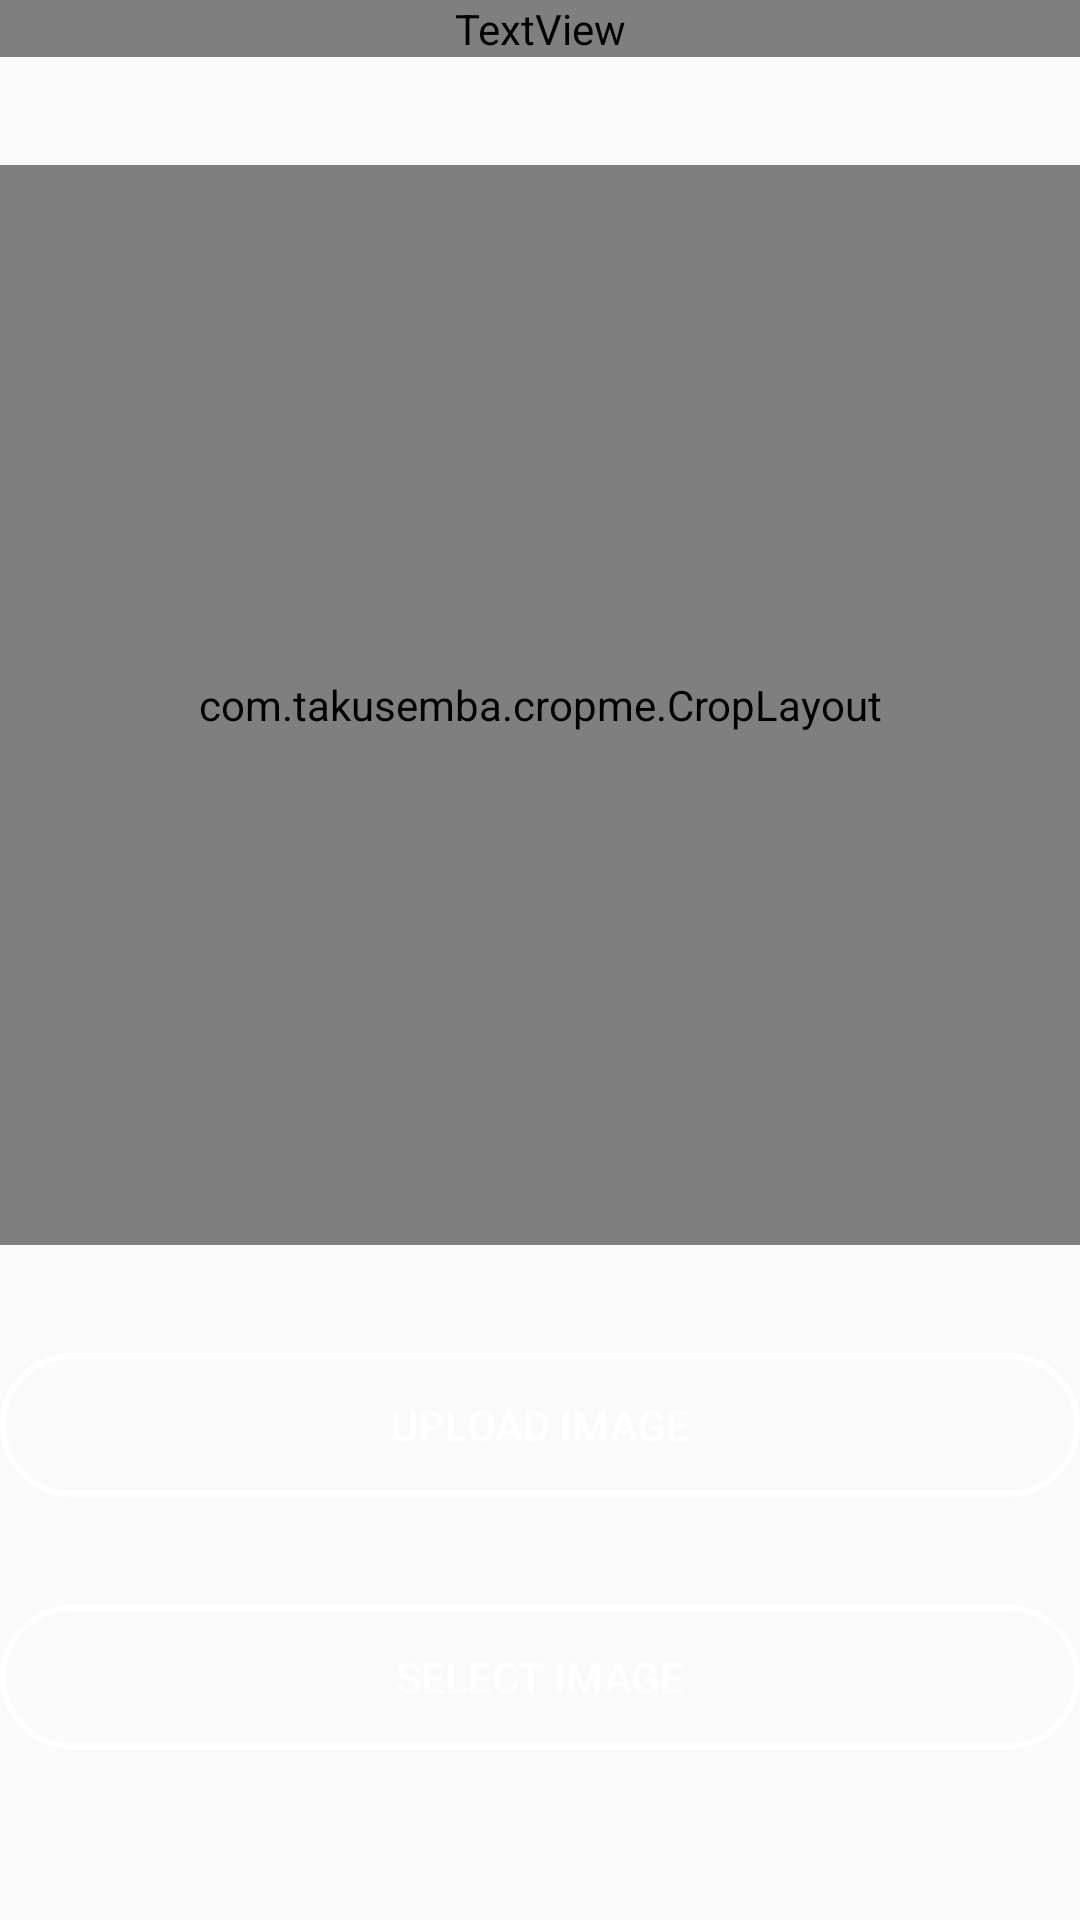

Write the Android layout XML for this screen, with the resource values it uses.
<!-- AndroidManifest.xml: application theme AppTheme -->
<!-- res/layout/fragment_store_image_upload.xml -->
<?xml version="1.0" encoding="utf-8"?>
<androidx.constraintlayout.widget.ConstraintLayout
    xmlns:android="http://schemas.android.com/apk/res/android"
    android:layout_width="match_parent"
    android:layout_height="match_parent"
    xmlns:app="http://schemas.android.com/apk/res-auto"
    android:orientation="vertical">

    <TextView
        android:id="@+id/title"
        android:layout_width="match_parent"
        android:layout_height="wrap_content"
        android:fontFamily="@font/roboto_mono"
        app:layout_constraintTop_toTopOf="parent"
        android:textColor="@color/white"
        android:gravity="center_horizontal"
        android:textAppearance="?android:textAppearanceMedium"
        android:text="Add a store image"/>

    <com.takusemba.cropme.CropLayout
        android:layout_marginTop="36dp"
        android:id="@+id/crop_view"
        android:layout_width="match_parent"
        android:layout_height="0dp"
        app:cropme_custom_shape_layout="@layout/custom_overlay"
        app:cropme_frame_height_percent="85%"
        app:cropme_frame_width_percent="85%"
        app:cropme_max_scale="3.0"
        app:cropme_overlay_shape="custom"
        app:layout_constraintDimensionRatio="h,1:1"
        app:layout_constraintEnd_toEndOf="parent"
        app:layout_constraintStart_toStartOf="parent"
        app:layout_constraintTop_toBottomOf="@id/title"
        />
    <Button
        android:id="@+id/button_upload_image"
        android:layout_width="match_parent"
        android:layout_height="wrap_content"
        android:layout_marginTop="36dp"
        app:layout_constraintTop_toBottomOf="@id/crop_view"
        android:background="@drawable/button_sign_in"
        android:text="Upload image"
        android:textColor="@color/white" />

    <Button
        android:id="@+id/button_select_image"
        android:layout_width="match_parent"
        android:layout_height="wrap_content"
        android:layout_marginTop="36dp"
        app:layout_constraintTop_toBottomOf="@id/button_upload_image"
        android:background="@drawable/button_sign_in"
        android:text="SELECT IMAGE"
        android:textColor="@color/white" />






</androidx.constraintlayout.widget.ConstraintLayout>
<!-- res/layout/custom_overlay.xml (included above) -->
<?xml version="1.0" encoding="utf-8"?>
<com.fieapps.wish.Utils.CustomCropOverlay xmlns:android="http://schemas.android.com/apk/res/android"
    xmlns:app="http://schemas.android.com/apk/res-auto"
    android:id="@id/cropme_overlay"
    android:layout_width="match_parent"
    android:layout_height="match_parent"
    app:cropme_background_alpha="80%"
    app:cropme_with_border="true"
    />
<!-- resources referenced by this layout -->
<resources>
  <color name="white">@android:color/white</color>
  <!-- drawable button_sign_in (drawable) -->
  <?xml version="1.0" encoding="utf-8"?>
  <selector xmlns:android="http://schemas.android.com/apk/res/android">
  
      <item
          android:state_pressed="true"
          android:state_enabled="true"
  
          >
          <shape
              android:shape="rectangle"
  
              >
              <corners
                  android:radius="32dp"/>
  
              <stroke android:color="@color/white"/>
  
              <solid android:color="#80FFFFFF"/>
          </shape>
      </item>
      <item
          android:state_enabled="false"
          >
          <shape
              android:shape="rectangle"
  
              >
              <corners
                  android:radius="32dp"/>
  
              <solid
                  android:color="@android:color/transparent"/>
              <stroke android:color="#80FFFFFF"/>
  
          </shape>
      </item>
      <item
          android:state_enabled="true">
          <shape
              android:shape="rectangle">
              <corners
                  android:radius="32dp"/>
  
              <stroke android:width="2dp"
  
                  android:color="@color/white"/>
              <solid
                  android:color="@android:color/transparent"/>
          </shape>
      </item>
  </selector>
  <style name="AppTheme" parent="Theme.AppCompat.Light.NoActionBar">
          
          <item name="colorPrimary">@color/colorPrimary</item>
          <item name="colorPrimaryDark">@color/jalapino_red</item>
          <item name="colorOnSurface">@color/dot</item>
          <item name="colorAccent">@color/white</item>
      </style>
  <color name="colorPrimary">#6200EE</color>
  <color name="jalapino_red">#b71540</color>
  <color name="dot">#E2E2E2</color>
</resources>
